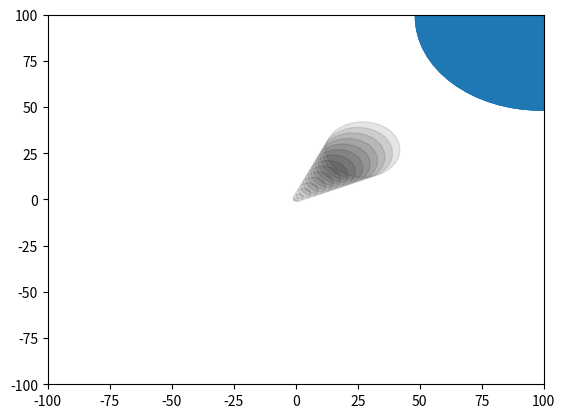

Write the Python code that produced this figure.
import matplotlib.pyplot as plt
from matplotlib import animation

'''
Basic model parameters
    - circular cloud
    - constant movement
    - constant growth
    - instant fall out -> at clouds location
    - account for time somehow

V2 model parameters
    - miller based cloud shape/growth
    - fallout is a gradient
    - cloud fallout stops at some point
'''

# parameters
radii_growth = 0.50             # how fast the cloud grows
movement_speed = 0.02           # speed of cloud
movement_direction = [1, 1]     # x and y direction on 2d graph
fallout_interval = 2            # frequency of fallout readings
fallout_opacity = 0.1           # opacity of fallout patches

# for displayed animations, duration is 0.001 * frames * interval
fallout_duration = 3            # how many seconds fallout will last
fps = 10                        # how much of a gamer you are
frames = 100                    # total frames of the animation
fallout_timer = fallout_duration * fps 

# initalize the figure
fig = plt.figure()
ax = fig.add_subplot(111)
plt.xlim([-100, 100])
plt.ylim([-100, 100])

# the cloud
patch = plt.Circle((0, 0), 1)

def init():
    ax.add_patch(patch)
    return patch,

def animate(i):
    x, y = patch.center
    currRad = patch.radius  # Affects radius

    # fallout readings
    if i % fallout_interval == 0 and i < fallout_timer:
        ax.add_patch(
            plt.Circle((x, y), 
                currRad, 
                color='black', 
                alpha=fallout_opacity
            )
        )    

    # cloud movement
    x = i+(movement_speed * movement_direction[0])
    y = i+(movement_speed * movement_direction[0])
    patch.center = (x, y)

    # cloud growth 
    patch.set_radius(currRad + radii_growth)

    return patch,

anim = animation.FuncAnimation(
    fig,
    animate,
    frames = frames,
    init_func=init,
    interval=1000,
    blit=True,
)

anim.save('output.gif', dpi=100, writer=animation.PillowWriter(fps=fps))
fig.savefig('output.png')
plt.show()
